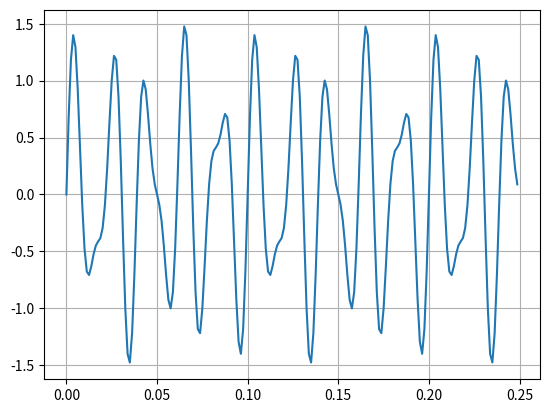

Source code (Python):
import scipy
import numpy


N = 200
T = 1.0 / 800.0
x = numpy.linspace(0, N*T, N, endpoint=False)
y = numpy.sin(50.0 * 2.0 * numpy.pi*x) + 0.5 * numpy.sin(80.0 * 2.0 * numpy.pi*x)

yf = scipy.fft.fft(y)
xf = scipy.fft.fftfreq(N, T)[:N//2]

import matplotlib.pyplot as plt

# plt.plot(xf, 2.0/ N * numpy.abs(yf[0:N//2]))
plt.plot(x,y)
plt.grid()
plt.show()
